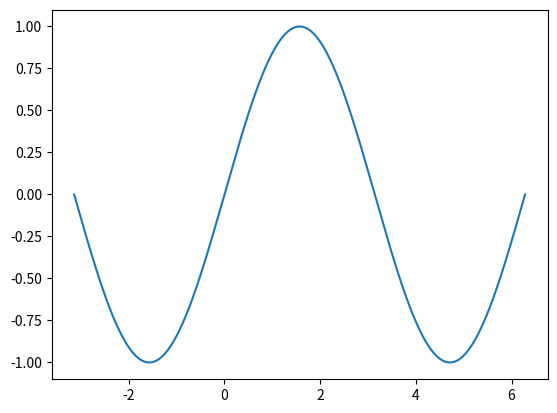

Source code (Python):
# Translated from <R script> by r2py v0.3.0
# Model: openrouter:google/gemma-4-31b-it  ScriptMap entities: 6

# r2py:data_shim:begin
# import json as _r2py_shim_json
# from pathlib import Path as _r2py_shim_Path
# if '__file__' not in globals(): __file__ = 'work/heldout/train_outputs/ragg__rd_example__agg_jpeg_Rd.py'
# _r2py_shim_data = _r2py_shim_json.loads((_r2py_shim_Path(__file__).parent / 'ragg__rd_example__agg_jpeg_Rd.r2py_data.json').read_text(encoding='utf-8'))
# for _r2py_shim_n in ['pi']:
#     if _r2py_shim_n in _r2py_shim_data:
#         globals()[_r2py_shim_n] = _r2py_shim_data[_r2py_shim_n]
# r2py:data_shim:end

import numpy as np
import matplotlib.pyplot as plt
import tempfile
import os

# r2py:entity:file
file = os.path.join(tempfile.gettempdir(), 'temp_plot.jpeg')

# Generate data for the sin function from -pi to 2*pi
# r2py:entity:plot
x = np.linspace(-np.pi, 2 * np.pi, 1000)
y = np.sin(x)

plt.figure()
plt.plot(x, y)

# Save with quality=50 (approximate via pil_kwargs)
# r2py:entity:agg_jpeg
plt.savefig(file, format='jpeg', pil_kwargs={'quality': 50})
# r2py:entity:dev.off
plt.close()
